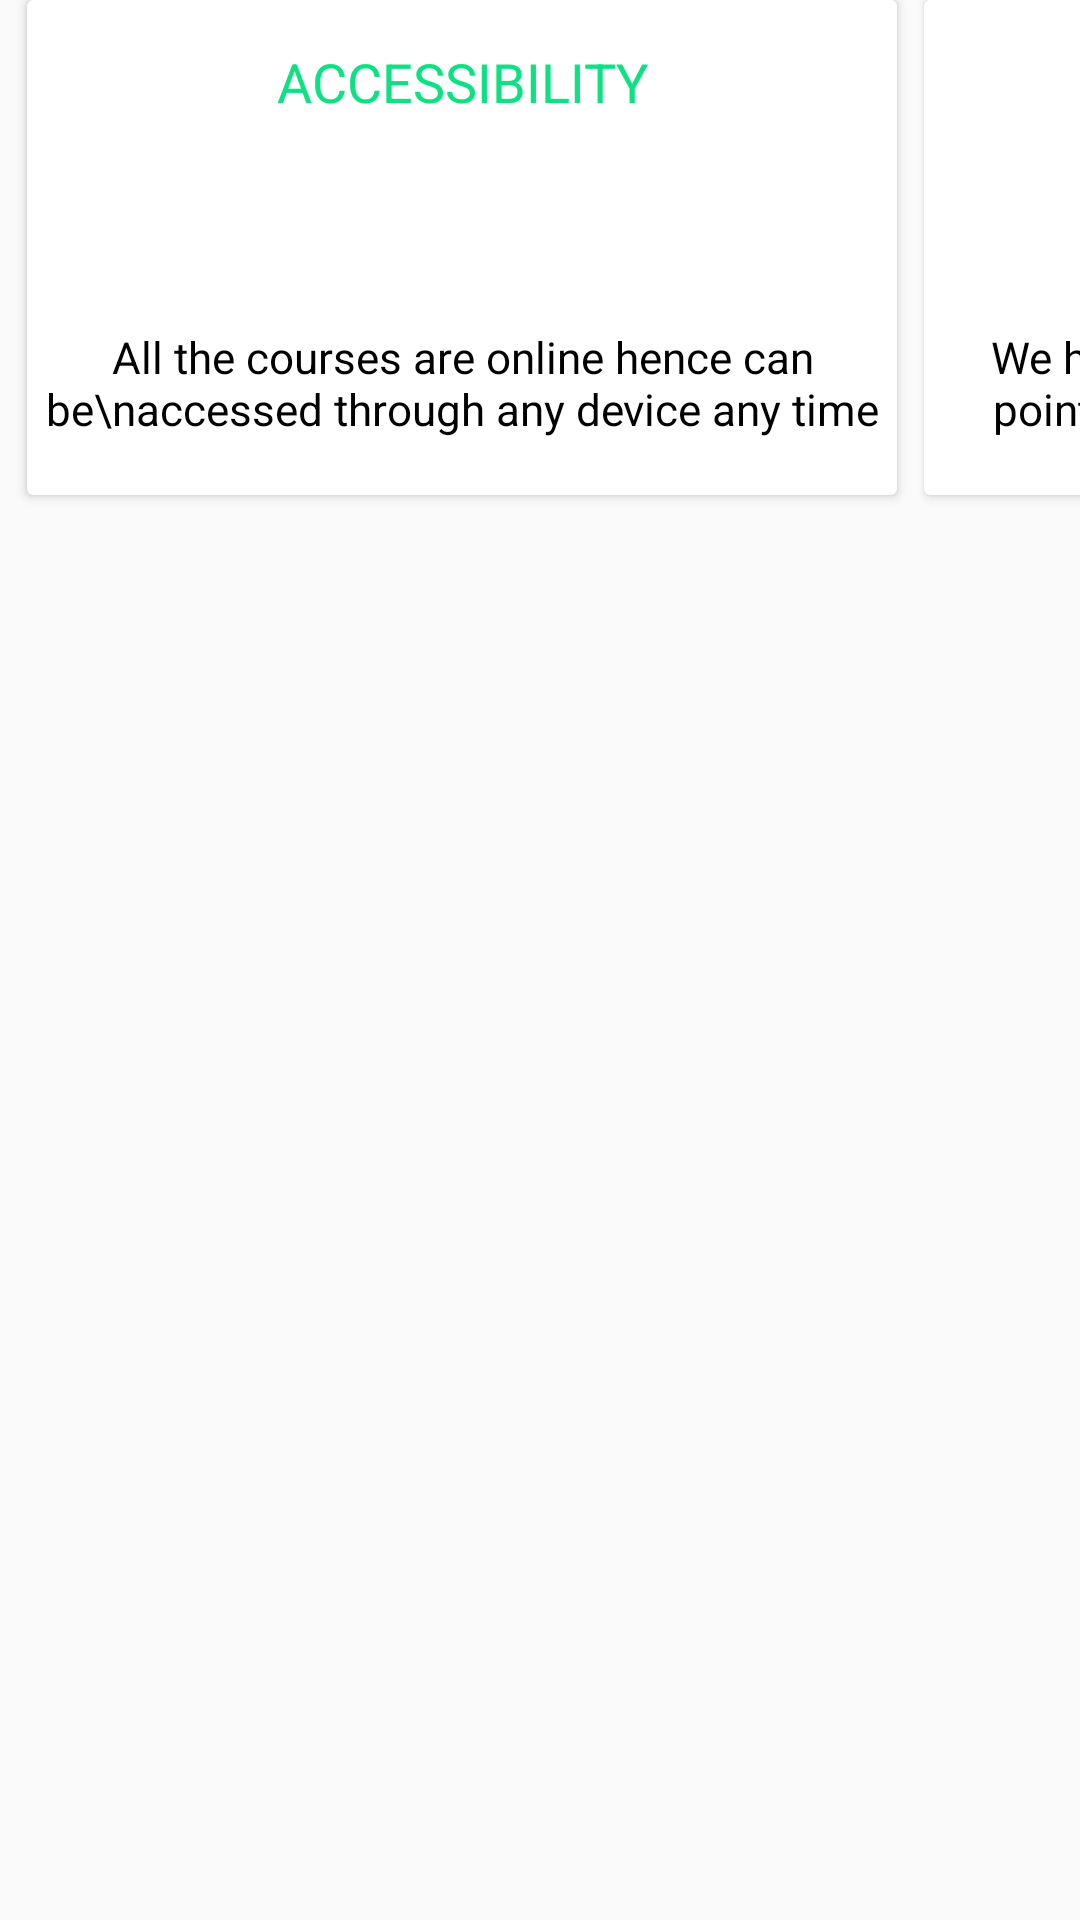

Write the Android layout XML for this screen, with the resource values it uses.
<!-- AndroidManifest.xml: application theme AppTheme -->
<!-- res/layout/feature_scroll_layout.xml -->
<?xml version="1.0" encoding="utf-8"?>
<LinearLayout xmlns:android="http://schemas.android.com/apk/res/android"
    android:orientation="horizontal" android:layout_width="match_parent"
    android:layout_height="match_parent">

    <android.support.v7.widget.CardView
        android:layout_marginLeft="9dp"
        android:layout_width="290dp"
        android:layout_height="165dp">

        <TextView
            android:layout_width="match_parent"
            android:layout_height="wrap_content"
            android:text="ACCESSIBILITY"
            android:gravity="center"
            android:textColor="#0de282"
            android:textSize="18sp"
            android:layout_marginTop="15dp"/>

        <ImageView
            android:id="@+id/accessibility"
            android:layout_width="75dp"
            android:layout_height="55dp"
            android:layout_gravity="center"/>

        <TextView
            android:textColor="@android:color/black"
            android:layout_marginTop="109dp"
            android:layout_width="match_parent"
            android:layout_height="wrap_content"
            android:gravity="center"
            android:textSize="14.6sp"
            android:text="All the courses are online hence can be\naccessed through any device any time"/>

    </android.support.v7.widget.CardView>


    <android.support.v7.widget.CardView
        android:layout_marginLeft="9dp"
        android:layout_width="290dp"
        android:layout_height="165dp">
        <TextView
            android:layout_width="match_parent"
            android:layout_height="wrap_content"
            android:text="AFFORDABILITY"
            android:gravity="center"
            android:textColor="#0de282"
            android:textSize="18sp"
            android:layout_marginTop="15dp"/>

        <ImageView
            android:id="@+id/affordability"
            android:layout_width="75dp"
            android:layout_height="55dp"
            android:layout_gravity="center"/>

        <TextView
            android:gravity="center"
            android:textColor="@android:color/black"
            android:layout_marginTop="109dp"
            android:layout_width="match_parent"
            android:layout_height="wrap_content"
            android:textSize="14.6sp"
            android:text="We have kept the course fee at a price point\nthat anybody can enroll for the course."/>

    </android.support.v7.widget.CardView>


    <android.support.v7.widget.CardView
        android:layout_marginLeft="9dp"
        android:layout_width="290dp"
        android:layout_height="165dp">
        <TextView
            android:layout_width="match_parent"
            android:layout_height="wrap_content"
            android:text="HANDS-ON APPROACH"
            android:gravity="center"
            android:textColor="#0de282"
            android:textSize="18sp"
            android:layout_marginTop="15dp"/>

        <ImageView
            android:id="@+id/handson"
            android:layout_width="75dp"
            android:layout_height="55dp"
            android:layout_gravity="center"/>

        <TextView
            android:gravity="center"
            android:textColor="@android:color/black"
            android:layout_marginTop="109dp"
            android:layout_width="match_parent"
            android:layout_height="wrap_content"
            android:textSize="14.6sp"
            android:text="All the courses consists of ample practical\nand real world problems with solutions."/>

    </android.support.v7.widget.CardView>


    <android.support.v7.widget.CardView
        android:layout_marginLeft="9dp"
        android:layout_width="290dp"
        android:layout_height="165dp">
        <TextView
            android:layout_width="match_parent"
            android:layout_height="wrap_content"
            android:text="KICKASS MENTORS"
            android:gravity="center"
            android:textColor="#0de282"
            android:textSize="18sp"
            android:layout_marginTop="15dp"/>

        <ImageView
            android:id="@+id/mentor"
            android:layout_width="75dp"
            android:layout_height="55dp"
            android:layout_gravity="center"/>

        <TextView
            android:gravity="center"
            android:textColor="@android:color/black"
            android:layout_marginTop="109dp"
            android:layout_width="match_parent"
            android:layout_height="wrap_content"
            android:textSize="14.6sp"
            android:text="Learnstack faculty pool consists of\nexperienced and knowledgeable industry\nexperts."/>

    </android.support.v7.widget.CardView>


    <android.support.v7.widget.CardView
        android:layout_marginLeft="9dp"
        android:layout_width="290dp"
        android:layout_height="165dp">
        <TextView
            android:layout_width="match_parent"
            android:layout_height="wrap_content"
            android:text="CUSTOMER SUPPORT"
            android:gravity="center"
            android:textColor="#0de282"
            android:textSize="18sp"
            android:layout_marginTop="15dp"/>

        <ImageView
            android:id="@+id/customer"
            android:layout_width="75dp"
            android:layout_height="55dp"
            android:layout_gravity="center"/>

        <TextView
            android:gravity="center"
            android:textColor="@android:color/black"
            android:layout_marginTop="109dp"
            android:layout_width="match_parent"
            android:layout_height="wrap_content"
            android:textSize="14.6sp"
            android:text="As a student you can support via both mail\nand whatsapp, along with doubt clearing\nsessions."/>

    </android.support.v7.widget.CardView>


    <android.support.v7.widget.CardView
        android:layout_marginLeft="9dp"
        android:layout_width="290dp"
        android:layout_height="165dp">
        <TextView
            android:layout_width="match_parent"
            android:layout_height="wrap_content"
            android:text="CERTIFIED COURSES"
            android:gravity="center"
            android:textColor="#0de282"
            android:textSize="18sp"
            android:layout_marginTop="15dp"/>

        <ImageView
            android:id="@+id/certified"
            android:layout_width="75dp"
            android:layout_height="55dp"
            android:layout_gravity="center"/>


        <TextView
            android:gravity="center"
            android:textColor="@android:color/black"
            android:layout_marginTop="109dp"
            android:layout_width="match_parent"
            android:layout_height="wrap_content"
            android:textSize="14.6sp"
            android:text="For every course that you do with us will get\nyou a Certificate as well as Project\nCompletion Letter."/>

    </android.support.v7.widget.CardView>


    <android.support.v7.widget.CardView
        android:layout_marginLeft="9dp"
        android:layout_width="290dp"
        android:layout_height="165dp">
        <TextView
            android:layout_width="match_parent"
            android:layout_height="wrap_content"
            android:text="STUDY MATERIALS"
            android:gravity="center"
            android:textColor="#0de282"
            android:textSize="18sp"
            android:layout_marginTop="15dp"/>

        <ImageView
            android:id="@+id/study"
            android:layout_width="75dp"
            android:layout_height="55dp"
            android:layout_gravity="center"/>

        <TextView
            android:gravity="center"
            android:textColor="@android:color/black"
            android:layout_marginTop="109dp"
            android:layout_width="match_parent"
            android:layout_height="wrap_content"
            android:textSize="14.6sp"
            android:text="Every course is accompanied with a\nresource bundle consisting of notes and\nproject files and prep. material"/>

    </android.support.v7.widget.CardView>


    <android.support.v7.widget.CardView
        android:layout_marginLeft="9dp"
        android:layout_width="290dp"
        android:layout_height="165dp">
        <TextView
            android:layout_width="match_parent"
            android:layout_height="wrap_content"
            android:text="JOB/INTERNSHIP SUPPORT"
            android:gravity="center"
            android:textColor="#0de282"
            android:textSize="18sp"
            android:layout_marginTop="15dp"/>

        <ImageView
            android:id="@+id/job2"
            android:layout_width="75dp"
            android:layout_height="55dp"
            android:layout_gravity="center"/>


        <TextView
            android:gravity="center"
            android:textColor="@android:color/black"
            android:layout_marginTop="109dp"
            android:layout_width="match_parent"
            android:layout_height="wrap_content"
            android:textSize="14.6sp"
            android:text="Once you complete the course, we fetch you\nsome job and internship offers from our\nsister website Nfly."/>

    </android.support.v7.widget.CardView>

</LinearLayout>
<!-- resources referenced by this layout -->
<resources>
  <style name="AppTheme" parent="Theme.AppCompat.Light.NoActionBar">
          
          <item name="colorPrimary">@color/colorPrimary</item>
          <item name="colorPrimaryDark">@color/colorPrimaryDark</item>
          <item name="colorAccent">@color/colorAccent</item>
          <item name="android:statusBarColor">@android:color/transparent</item>
      </style>
  <color name="colorPrimary">#11c888</color>
  <color name="colorPrimaryDark">#008975</color>
  <color name="colorAccent">#fff</color>
</resources>
